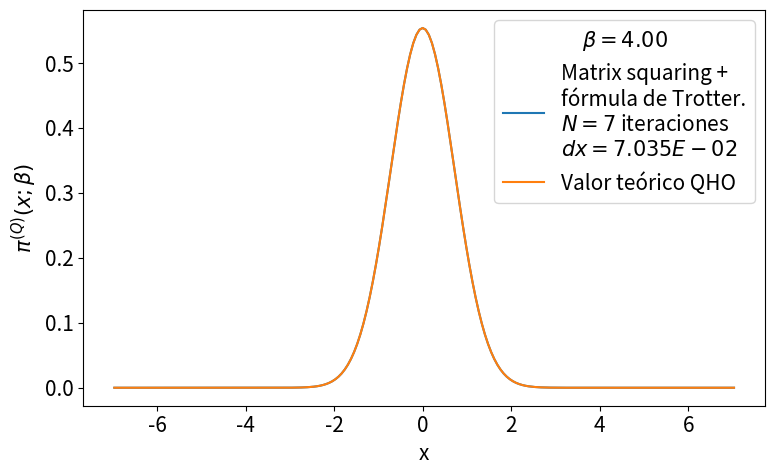

Reproduce this figure in Python.
# -*- coding: utf-8 -*-
from __future__ import division
import numpy as np
import matplotlib.pyplot as plt
from time import time
import pandas as pd

def rho_free(x,xp,beta):
    """
    Uso: devuelve elemento de matriz dsnsidad para el caso de una partícula libre en un toro infinito.
    """
    return (2.*np.pi*beta)**(-0.5) * np.exp(-(x-xp)**2 / (2 * beta) )

def harmonic_potential(x):
    """Devuelve valor del potencial harmónico para una posición x dada"""
    return 0.5*x**2

def anharmonic_potential(x):
    """Devuelve valor de potencial anharmónico para una posición x dada"""
    return 0.5*x**2 - x**3 + x**4

def QHO_canonical_ensemble(x,beta):
    """
    Uso:    calcula probabilidad teórica cuántica de encontrar al osciladoe armónico 
            (presente en un baño térmico) en la posición x.
    
    Recibe:
        x: float            -> posición
        beta: float         -> inverso de temperatura en unidades reducidas beta = 1/T.
    
    Devuelve:
        probabilidad teórica cuántica en posición dada para temperatura T dada. 
    """
    return (np.tanh(beta/2.)/np.pi)**0.5 * np.exp(- x**2 * np.tanh(beta/2.))

def rho_trotter(x_max = 5., nx = 101, beta=1, potential=harmonic_potential):
    """
    Uso:    devuelve matriz densidad en aproximación de Trotter para altas temperaturas y un potencial dado

    Recibe:
        grid: list      -> lista de dimensión N
        beta: float     -> inverso de temperatura en unidades reducidas
        potential: func -> potencial de interacción

    Devuelve:
        matrix          -> matriz densidad de dimension NxN
    """
    dx = 2. * x_max / (nx - 1)
    grid_x = np.array([i*dx for i in range(-int((nx-1)/2), int(nx/2 + 1))])
    rho = np.array([ [ rho_free(x , xp, beta) * np.exp(-0.5*beta*(potential(x)+potential(xp))) for x in grid_x] for xp in grid_x])
    return rho, grid_x, dx

def density_matrix_squaring(rho, grid_x, N_iter = 1, beta_ini = 1, print_steps=True):
    """
    Uso:    
    """
    dx = grid_x[1] - grid_x[0]
    beta_fin = beta_ini * 2 **  N_iter
    print('\nbeta_ini = %.3f'%beta_ini,
            '\n----------------------------------------------------------------')
    for i in range(N_iter):
        rho = dx * np.dot(rho,rho)
        if print_steps==True:
            print(u'Iteration %d)  2^%d * beta_ini --> 2^%d * beta_ini'%(i, i, i+1))
    trace_rho = np.trace(rho)*dx
    return rho, trace_rho, beta_fin

def save_pi_x_csv(grid_x, x_weights, file_name, relevant_info, print_data=True):
    # Guardamos datos de pi(x;beta) en archivo .csv usando pandas
    pi_x_data = {'Position x': grid_x,
                'Prob. density': x_weights}
    pi_x_data = pd.DataFrame(data=pi_x_data)
    with open(file_name,mode='w') as rho_csv:
        rho_csv.write(relevant_info+'\n')
    rho_csv.close()
    with open(file_name,mode='a') as rho_csv:
        pi_x_data.to_csv(rho_csv)
    rho_csv.close()
    if print_data==True:
        print(pi_x_data)
    return pi_x_data


def run_pi_x_squaring(x_max=5., nx=200, N_iter=7, beta_fin=4, potential=harmonic_potential,
                         potential_string =  'harmonic_potential', print_steps=True,
                         save_data=True, plot=True, save_plot=True, show_plot=True):
    beta_ini = beta_fin * 2**(-N_iter)
    # Cálculo de rho con aproximación de Trotter
    rho, grid_x, dx = rho_trotter(x_max, nx, beta_ini, potential)
    # Aproximación de rho con matrix squaring iterado N_iter veces.
    rho, trace_rho, beta_fin_2 = density_matrix_squaring(rho, grid_x, N_iter, 
                                                            beta_ini, print_steps)
    print('----------------------------------------------------------------\n',
           u'beta_fin = %.3f   Z(beta_fin) = Tr(rho(beta_fin)) ≈ %.3E \n'%(beta_fin_2,trace_rho))
    # Normalización de rho y cálculo de densidades de probabilidad para valores en grid_x
    rho_normalized = rho/trace_rho
    x_weights = np.diag(rho_normalized)
    if save_data==True:
        # Nombre del archivo csv en el que guardamos valores de pi(x;beta_fin)
        file_name = u'pi_x-%s-x_max_%.3f-nx_%d-N_iter_%d-beta_fin_%.3f.csv'\
                                            %(potential_string,x_max,nx,N_iter,beta_fin)
        # Información relevante para agregar como comentario al archivo csv
        relevant_info = u'# %s   x_max = %.3f   nx = %d   '%(potential_string,x_max,nx) + \
                        u'N_iter = %d   beta_ini = %.3f   '%(N_iter,beta_ini,) + \
                        u'beta_fin = %.3f'%beta_fin
        # Guardamos valores  de pi(x;beta_fin) en archivo csv
        save_pi_x_csv(grid_x, x_weights, file_name, relevant_info, print_data=0)
    # Gráfica y comparación con teoría
    if plot == True:
        plt.figure(figsize=(8,5))
        plt.plot(grid_x, x_weights, label = 'Matrix squaring +\nfórmula de Trotter.\n$N=%d$ iteraciones\n$dx=%.3E$'%(N_iter,dx))
        plt.plot(grid_x, QHO_canonical_ensemble(grid_x,beta_fin), label=u'Valor teórico QHO')
        plt.xlabel(u'x')
        plt.ylabel(u'$\pi^{(Q)}(x;\\beta)$')
        plt.legend(loc='best',title=u'$\\beta=%.2f$'%beta_fin)
        plt.tight_layout()
        if save_plot==True:
            plot_name = u'pi_x-plot-%s-x_max_%.3f-nx_%d-N_iter_%d-beta_fin_%.3f.eps'\
                                            %(potential_string,x_max,nx,N_iter,beta_fin)
            plt.savefig(plot_name)
        if show_plot==True:
            plt.show()
        plt.close()
    return 0

plt.rcParams.update({'font.size':15})
run_pi_x_squaring(x_max=7., nx=200, N_iter=7, beta_fin=4, potential=harmonic_potential,
                         potential_string =  'harmonic_potential', print_steps=True,
                         save_data=True, plot=True, save_plot=False, show_plot=False)
